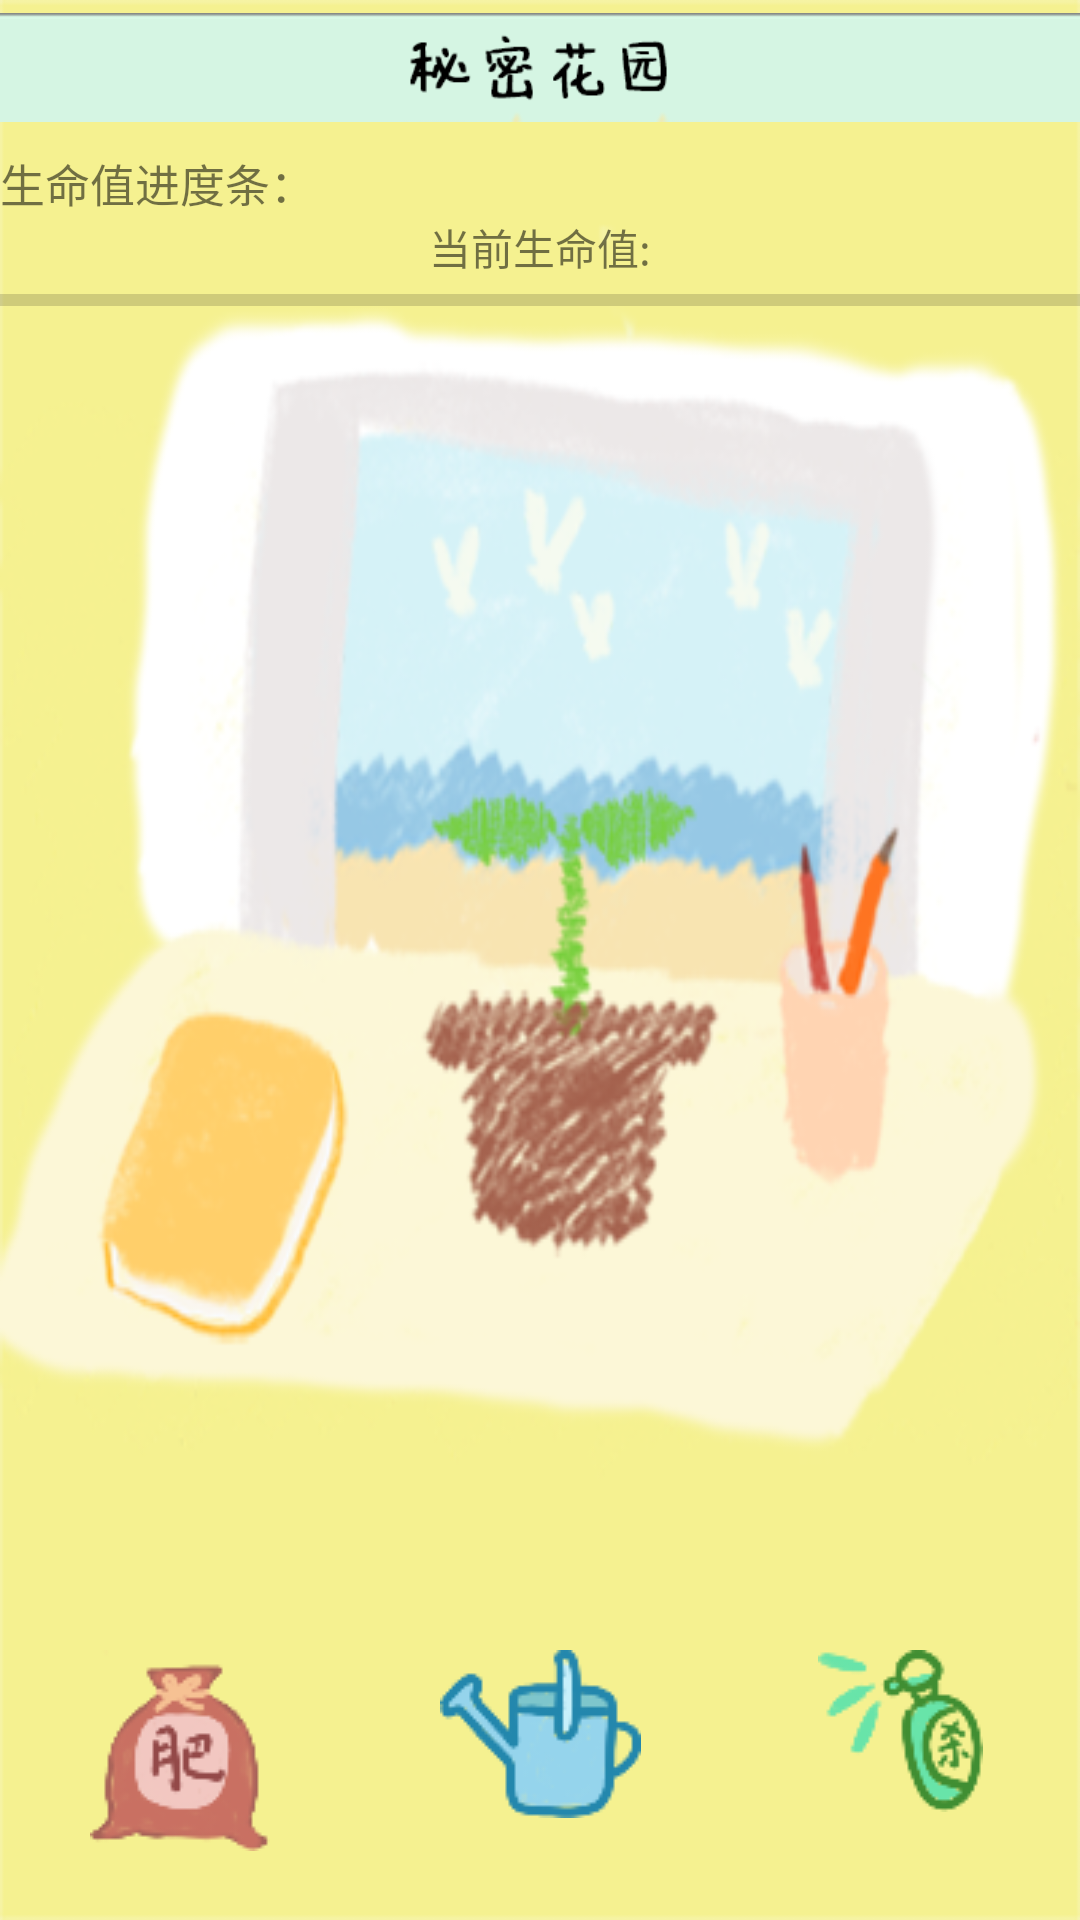

The Android layout XML behind this screen, and the referenced resources:
<!-- AndroidManifest.xml: application theme NoActivityFullScreen -->
<!-- res/layout/fragment_secret_garden.xml -->
<?xml version="1.0" encoding="utf-8"?>
<RelativeLayout xmlns:android="http://schemas.android.com/apk/res/android"
    android:id="@+id/secrete_garden_bg"
    android:background="@drawable/secret_garden_1"
    android:layout_width="match_parent"
    android:layout_height="match_parent">
    <ImageView
        android:id="@+id/title"
        android:src="@drawable/secret_garden_title"
        style="@style/main_activity_title_bar"  />
    <TextView
        android:layout_marginTop="5dp"
        android:id="@+id/life_bar_title"
        android:layout_below="@+id/title"
        android:text="生命值进度条："
        android:textSize="15sp"
        android:layout_width="match_parent"
        android:layout_height="wrap_content"/>
    <TextView
        android:id="@+id/plant_life"
        android:gravity="center"
        android:text="当前生命值:"
        android:layout_below="@+id/life_bar_title"
        android:layout_width="match_parent"
        android:layout_height="wrap_content"/>
    <ProgressBar
        android:max="100"
        android:id="@+id/plant_life_bar"
        android:layout_below="@+id/plant_life"
        style="?android:attr/progressBarStyleHorizontal"
        android:layout_width="match_parent"
        android:layout_height="15dp"/>
    <LinearLayout
        android:layout_width="match_parent"
        android:layout_alignParentBottom="true"
        android:layout_marginBottom="15dp"
        android:layout_height="75dp">
        <ImageButton
            android:id="@+id/plant_fertilizer"
            android:src="@drawable/fertilizer"
            style="@style/secret_garden_tools"/>
        <ImageButton
            android:id="@+id/plant_water"
            android:src="@drawable/water"
            style="@style/secret_garden_tools"/>
        <ImageButton
            android:id="@+id/plant_debug"
            android:src="@drawable/debug"
            style="@style/secret_garden_tools"/>
    </LinearLayout>
</RelativeLayout>
<!-- resources referenced by this layout -->
<resources>
  <!-- drawable debug: png bitmap (drawable, 3491 bytes) -->
  <!-- drawable fertilizer: png bitmap (drawable, 4850 bytes) -->
  <!-- drawable secret_garden_1: png bitmap (drawable, 95952 bytes) -->
  <!-- drawable secret_garden_title: png bitmap (drawable, 5716 bytes) -->
  <!-- drawable water: png bitmap (drawable, 3806 bytes) -->
  <style name="main_activity_title_bar">
          <item name="android:layout_width">match_parent</item>
          <item name="android:layout_height">45dp</item>
      </style>
  <style name="secret_garden_tools">
          <item name="android:background">@null</item>
          <item name="android:layout_width">0dp</item>
          <item name="android:layout_weight">1</item>
          <item name="android:layout_height">wrap_content</item>
      </style>
  <style name="NoActivityFullScreen" parent="Theme.AppCompat.Light.NoActionBar">
          <item name="windowNoTitle">true</item>
          <item name="windowActionBar">false</item>
          <item name="android:windowFullscreen">true</item>
          <item name="android:windowContentOverlay">@null</item>
      </style>
</resources>
